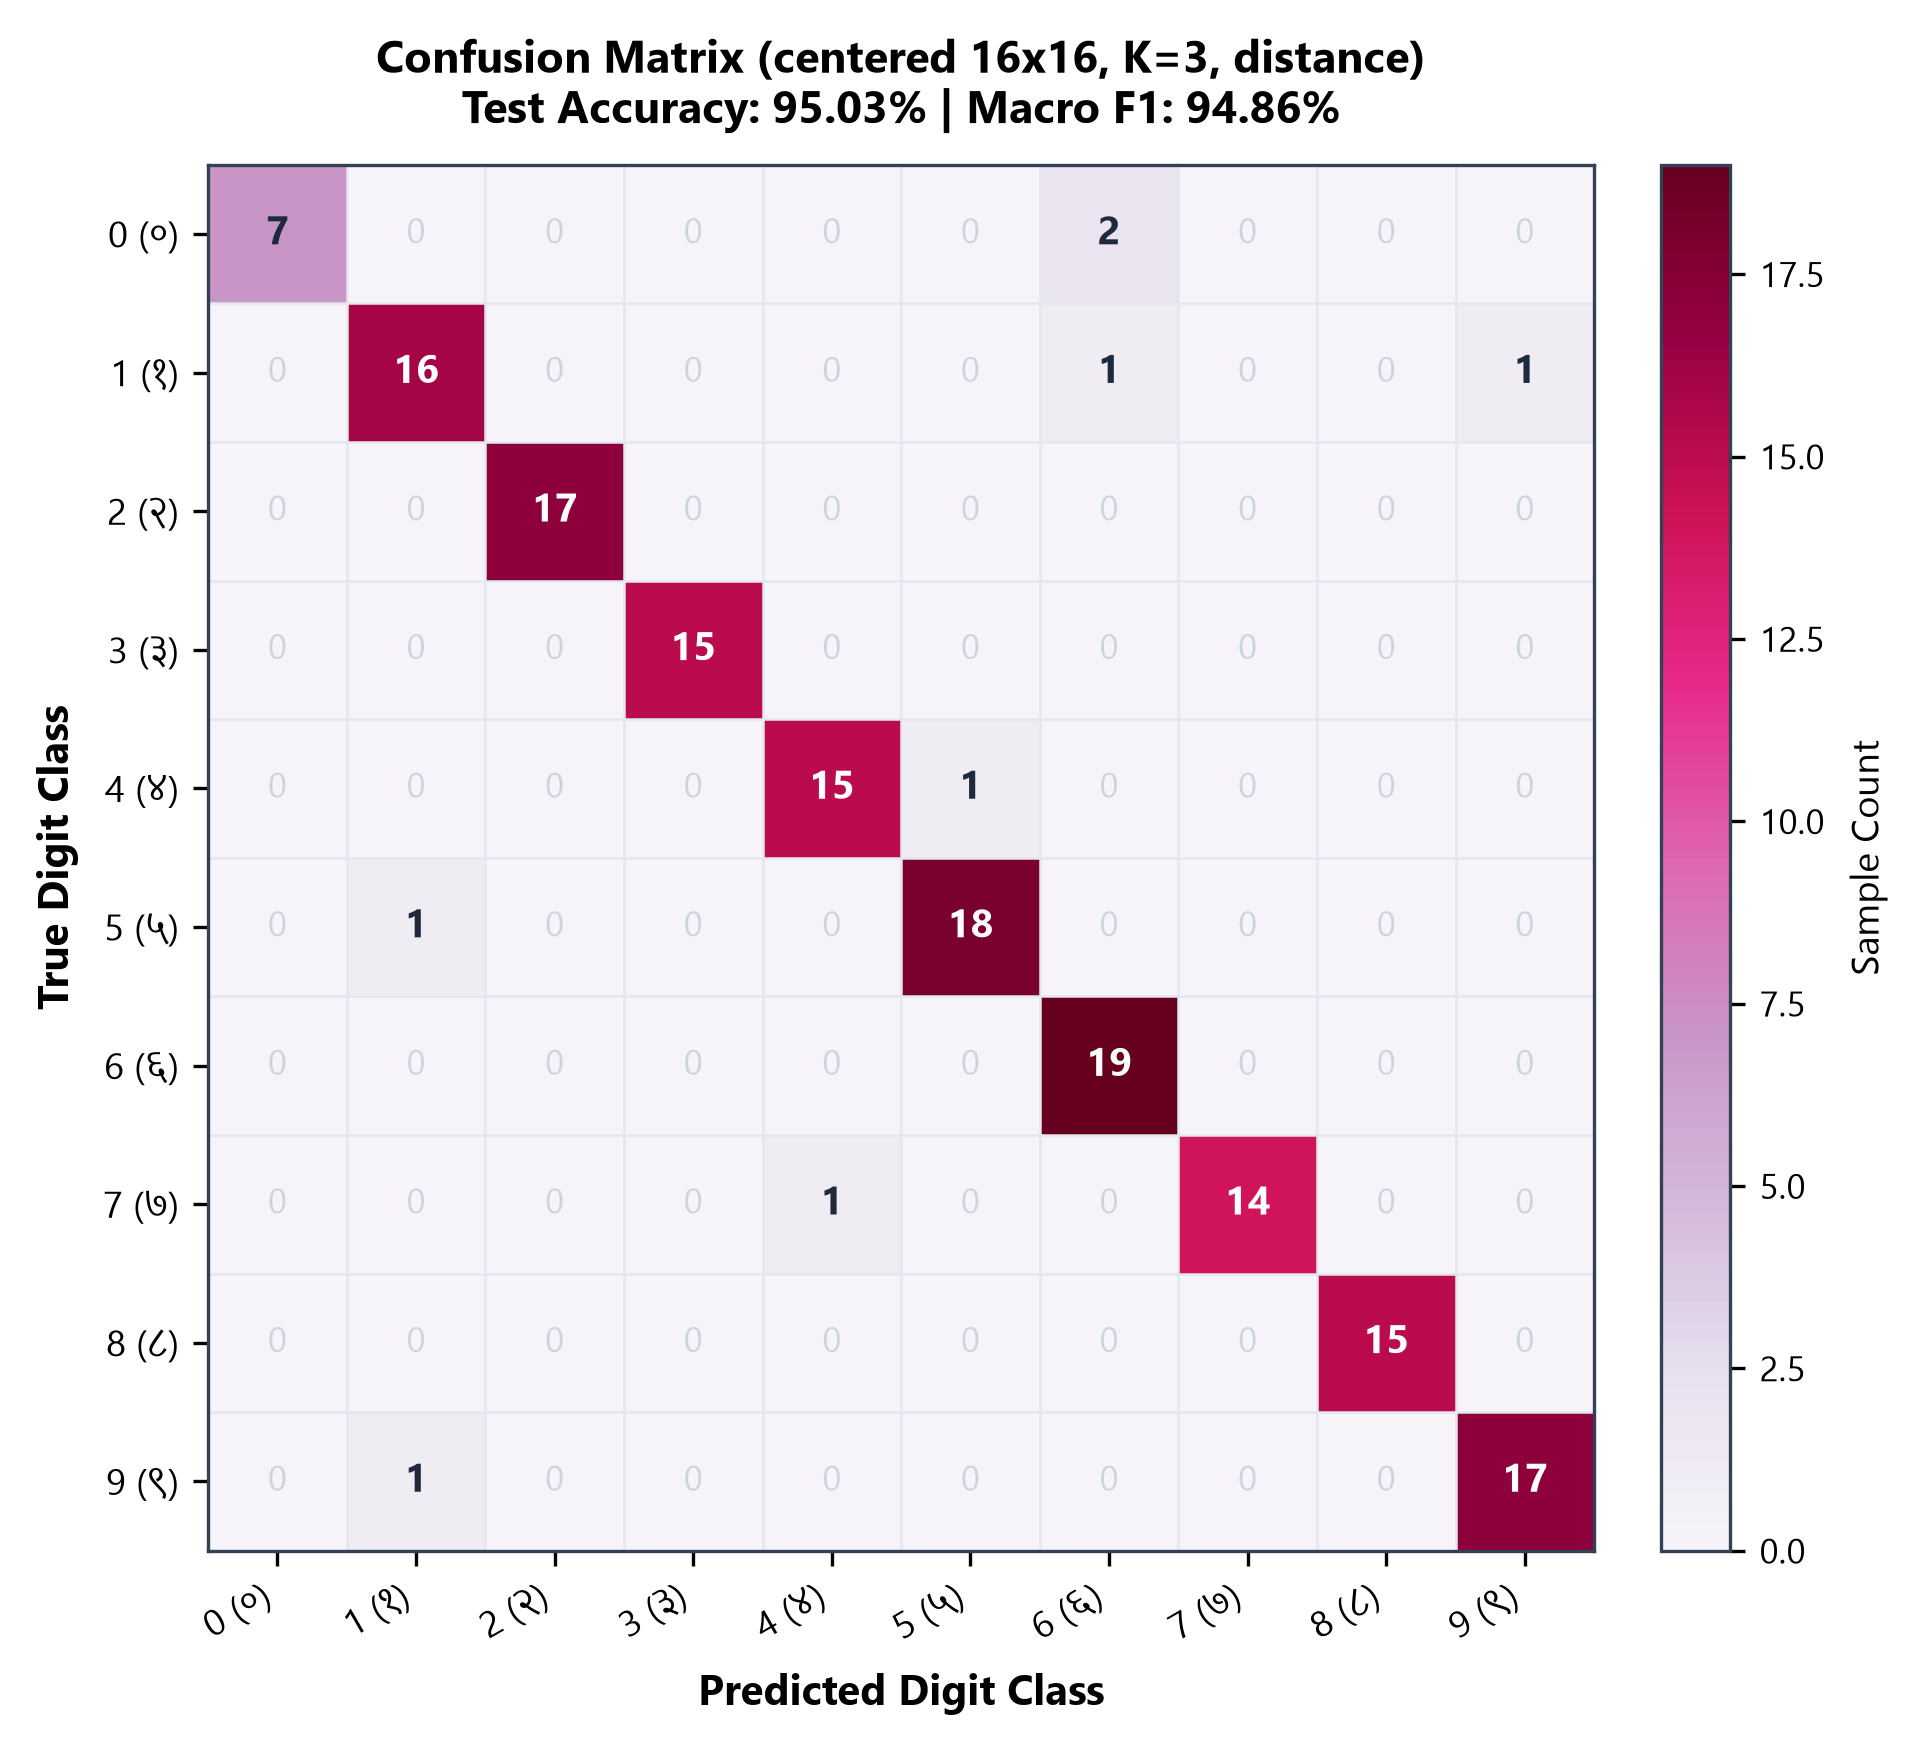

Values plotted in this chart, from the file beside it:
, 0 (०), 1 (१), 2 (२), 3 (३), 4 (४), 5 (५), 6 (६), 7 (७), 8 (८), 9 (९)
0 (०), 7, 0, 0, 0, 0, 0, 2, 0, 0, 0
1 (१), 0, 16, 0, 0, 0, 0, 1, 0, 0, 1
2 (२), 0, 0, 17, 0, 0, 0, 0, 0, 0, 0
3 (३), 0, 0, 0, 15, 0, 0, 0, 0, 0, 0
4 (४), 0, 0, 0, 0, 15, 1, 0, 0, 0, 0
5 (५), 0, 1, 0, 0, 0, 18, 0, 0, 0, 0
6 (६), 0, 0, 0, 0, 0, 0, 19, 0, 0, 0
7 (७), 0, 0, 0, 0, 1, 0, 0, 14, 0, 0
8 (८), 0, 0, 0, 0, 0, 0, 0, 0, 15, 0
9 (९), 0, 1, 0, 0, 0, 0, 0, 0, 0, 17
